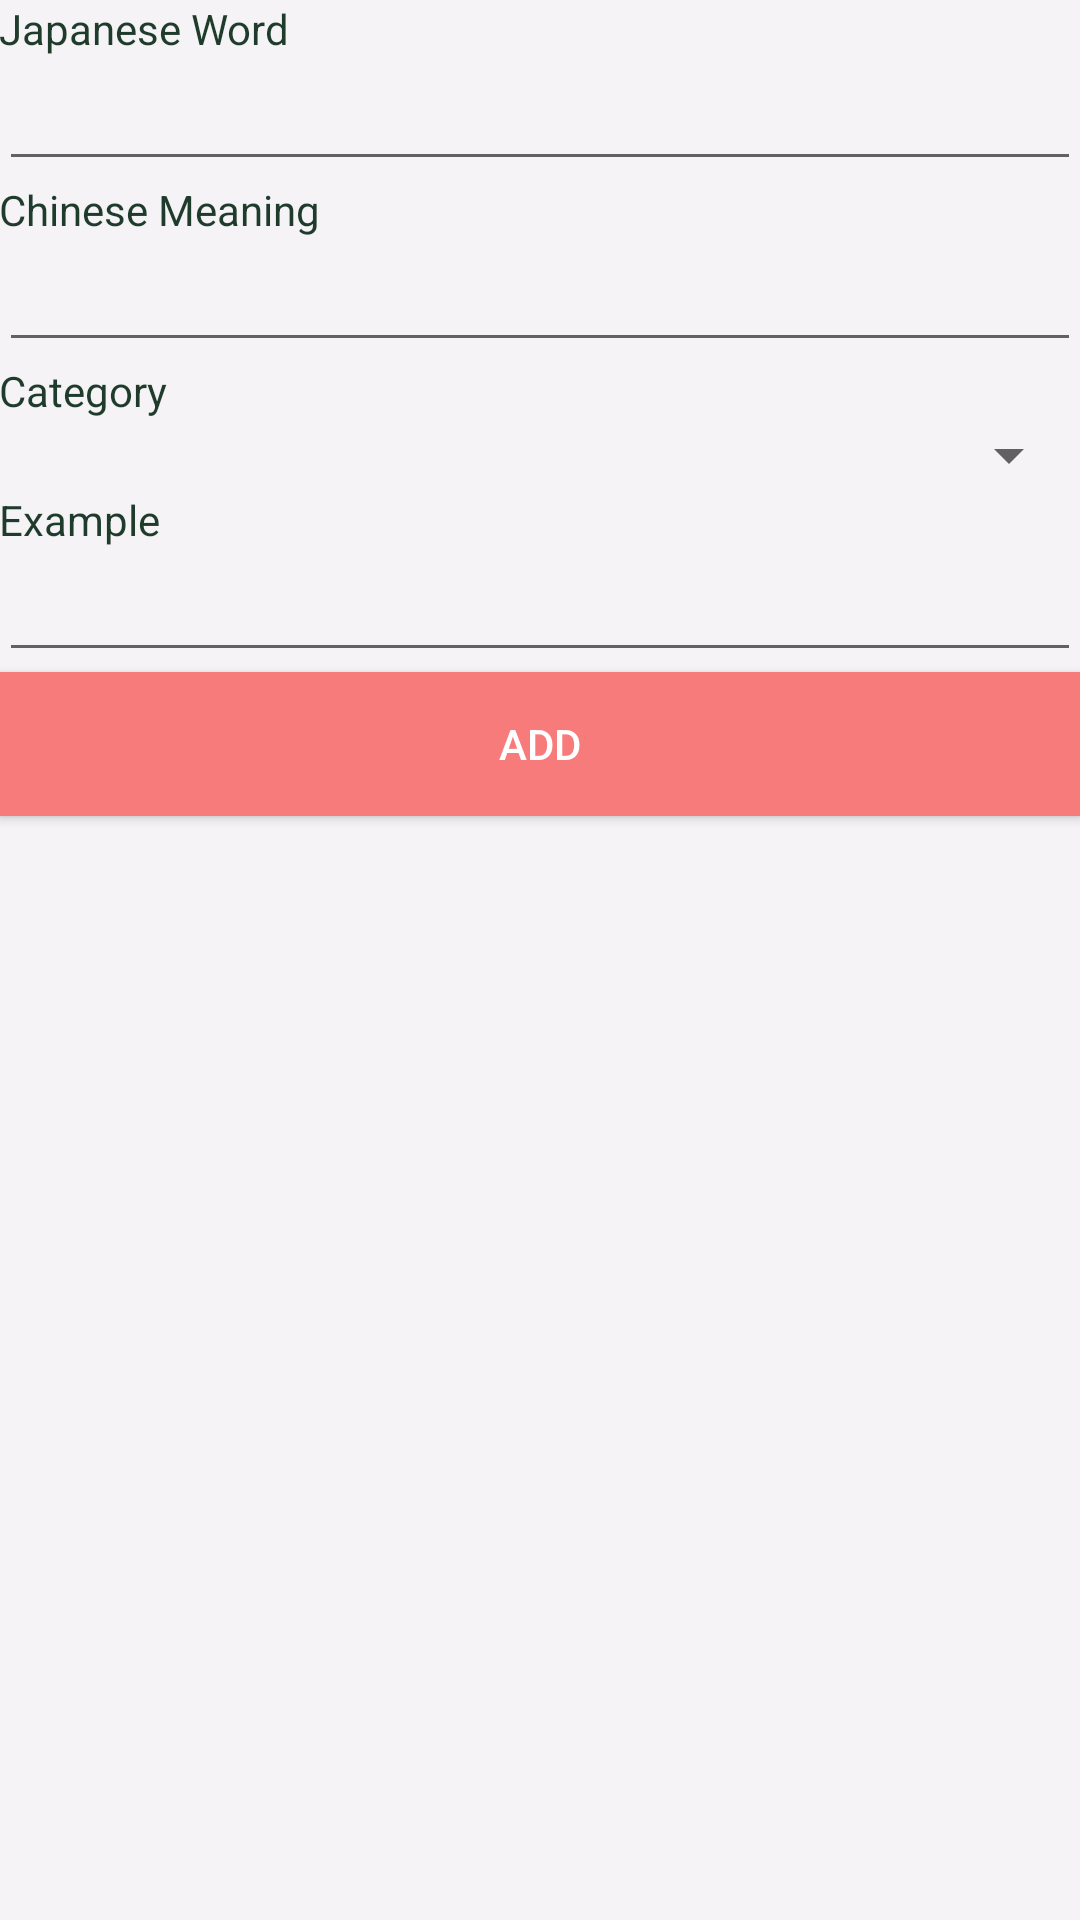

Layout XML and referenced resources for this Android screen:
<!-- AndroidManifest.xml: application theme AppTheme -->
<!-- res/layout/activity_add_word.xml -->
<?xml version="1.0" encoding="utf-8"?>

<LinearLayout xmlns:android="http://schemas.android.com/apk/res/android"
    android:orientation="vertical"
    android:layout_width="match_parent"
    android:layout_height="match_parent"
    android:paddingBottom="@dimen/activity_vertical_margin"
    android:paddingEnd="@dimen/activity_horizontal_margin"
    android:paddingLeft="@dimen/activity_horizontal_margin"
    android:paddingRight="@dimen/activity_horizontal_margin"
    android:paddingStart="@dimen/activity_horizontal_margin"
    android:paddingTop="@dimen/activity_vertical_margin"
    android:background="#F5F3F5"
    android:textColor="#1F3B2C">
    
    <TextView
        android:id="@+id/textWord"
        android:layout_width="match_parent"
        android:layout_height="wrap_content"
        android:text="@string/text_Japanese_Word"
        android:textColor="#1F3B2C"/>

    <EditText
        android:id="@+id/editTextJapaneseWord"
        android:layout_width="match_parent"
        android:layout_height="wrap_content"
        android:gravity="start"
        android:inputType="text"
        android:paddingBottom ="@dimen/activity_horizontal_margin"
        android:textColor="#1F3B2C"/>

    <TextView
        android:id="@+id/textMean"
        android:layout_width="match_parent"
        android:layout_height="wrap_content"
        android:text="@string/text_Chinese_Meaning"
        android:textColor="#1F3B2C"/>

    <EditText
        android:id="@+id/editTextChineseMeaning"
        android:layout_width="match_parent"
        android:layout_height="wrap_content"
        android:gravity="start"
        android:inputType="text"
        android:paddingBottom ="@dimen/activity_horizontal_margin"
        android:textColor="#1F3B2C"/>

    <TextView
        android:id="@+id/textCategory"
        android:layout_width="match_parent"
        android:layout_height="wrap_content"
        android:text="@string/text_Category"
        android:textColor="#1F3B2C"/>

    <Spinner
        android:id="@+id/spinnerCategory"
        android:layout_width="match_parent"
        android:layout_height="wrap_content"
        android:textColor="#1F3B2C"/>

    <TextView
        android:id="@+id/textExample"
        android:layout_width="match_parent"
        android:layout_height="wrap_content"
        android:text="@string/text_Example"
        android:textColor="#1F3B2C"/>

    <EditText
        android:id="@+id/editExample"
        android:layout_width="match_parent"
        android:layout_height="wrap_content"
        android:gravity="start"
        android:inputType="textMultiLine"
        android:paddingBottom ="@dimen/activity_horizontal_margin"
        android:textColor="#1F3B2C"/>

    <Button
        android:id="@+id/addButton"
        android:layout_width="match_parent"
        android:layout_height="wrap_content"
        android:text="@string/action_add"
        android:onClick="onClickAddWord"
        android:background="@color/buttoncolor"
        android:textColor="	#FFFFFF"/>


</LinearLayout>
<!-- resources referenced by this layout -->
<resources>
  <color name="buttoncolor">#F87B7B</color>
  <string name="action_add">Add</string>
  <string name="text_Category">Category</string>
  <string name="text_Chinese_Meaning">Chinese Meaning</string>
  <string name="text_Example">Example</string>
  <string name="text_Japanese_Word">Japanese Word</string>
  <style name="AppTheme" parent="Theme.AppCompat.Light.DarkActionBar">
          
          <item name="colorPrimary">@color/colorPrimary</item>
          <item name="colorPrimaryDark">@color/colorPrimaryDark</item>
          <item name="colorAccent">@color/colorAccent</item>
          <item name="android:navigationBarColor">@color/navigationbar</item>
      </style>
  <color name="colorPrimary">#588068</color>
  <color name="colorPrimaryDark">#1F3B2C</color>
  <color name="colorAccent">#E5B0A4</color>
  <color name="navigationbar">#9D8A76</color>
</resources>
